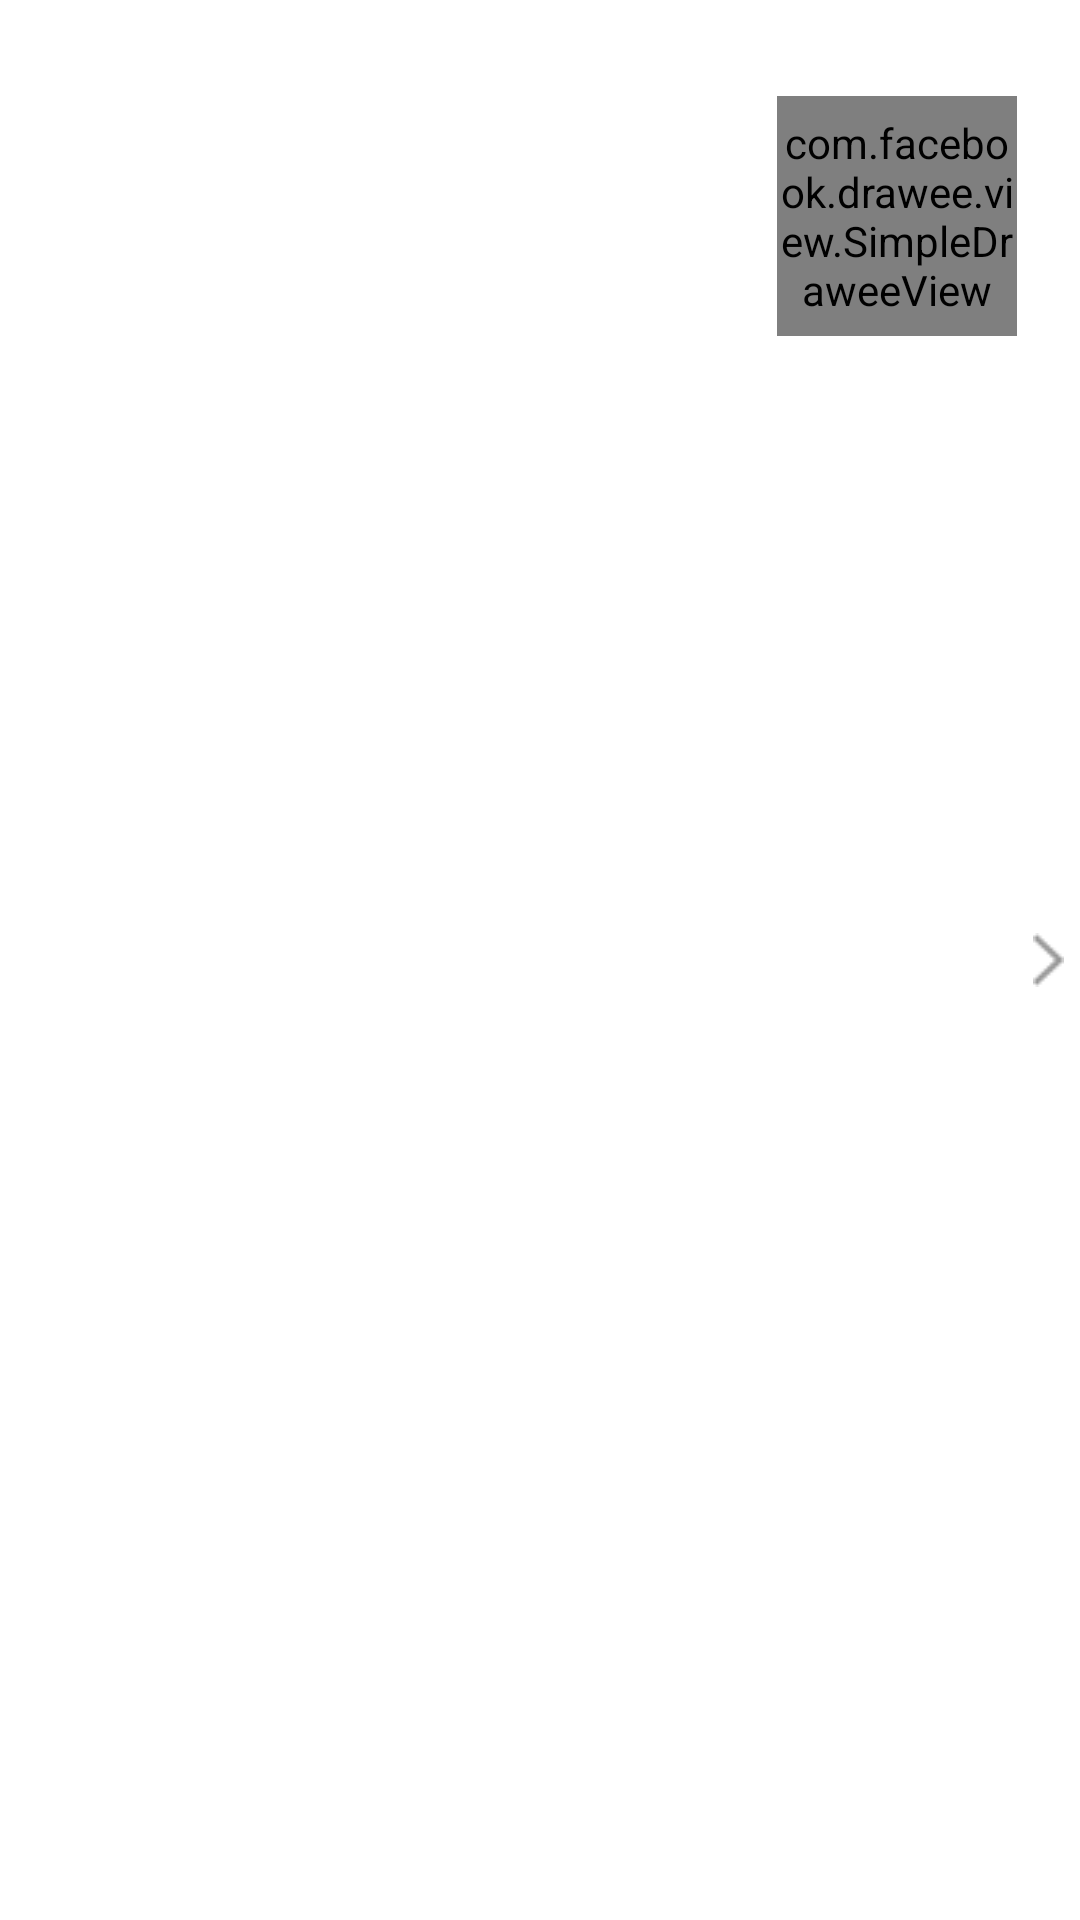

Here is an Android app screen rendered from its layout file. Give the layout XML and the strings, colors and styles it references.
<!-- AndroidManifest.xml: application theme AppTheme -->
<!-- res/layout/view_item.xml -->
<?xml version="1.0" encoding="utf-8"?>
<RelativeLayout xmlns:android="http://schemas.android.com/apk/res/android"
    xmlns:fresco="http://schemas.android.com/apk/res-auto"
    android:id="@+id/rl_root"
    style="@style/w_w"
    android:background="@android:color/white"
    android:padding="5dp">

    <ImageView
        android:id="@+id/iv_righticon"
        android:layout_width="11dp"
        android:layout_height="18dp"
        android:layout_alignParentRight="true"
        android:layout_centerVertical="true"
        android:layout_marginLeft="5dp"
        android:src="@drawable/right_icon" />

    <TextView
        android:id="@+id/tv_title"
        style="@style/m_w"
        android:layout_toLeftOf="@id/iv_righticon"
        android:textColor="@android:color/holo_blue_dark"
        android:textSize="20sp"
        android:textStyle="bold" />

    <LinearLayout
        style="@style/m_w"
        android:layout_below="@id/tv_title"
        android:layout_toLeftOf="@id/iv_righticon"
        android:orientation="horizontal">

        <TextView
            android:id="@+id/tv_description"
            style="@style/m_w"
            android:layout_gravity="center_vertical"
            android:layout_weight="1"
            android:textColor="@android:color/black"
            android:textSize="18sp" />

        <com.facebook.drawee.view.SimpleDraweeView
            android:id="@+id/my_image_view"
            android:layout_width="80dp"
            android:layout_height="80dp"
            android:layout_gravity="center_vertical"
            android:layout_weight="0"
            fresco:actualImageScaleType="focusCrop"
            fresco:failureImageScaleType="centerInside"
            fresco:placeholderImage="@drawable/onload"
            fresco:placeholderImageScaleType="focusCrop"
            fresco:retryImage="@drawable/shibai" />
    </LinearLayout>

</RelativeLayout>
<!-- resources referenced by this layout -->
<resources>
  <!-- drawable onload: jpg bitmap (drawable-mdpi, 4368 bytes) -->
  <!-- drawable right_icon: png bitmap (drawable-xxxhdpi, 304 bytes) -->
  <style name="m_w">
          <item name="android:layout_width">match_parent</item>
          <item name="android:layout_height">wrap_content</item>
      </style>
  <style name="w_w">
          <item name="android:layout_width">wrap_content</item>
          <item name="android:layout_height">wrap_content</item>
      </style>
  <style name="AppTheme" parent="android:Theme.Holo.Light.DarkActionBar">
          
      </style>
</resources>
